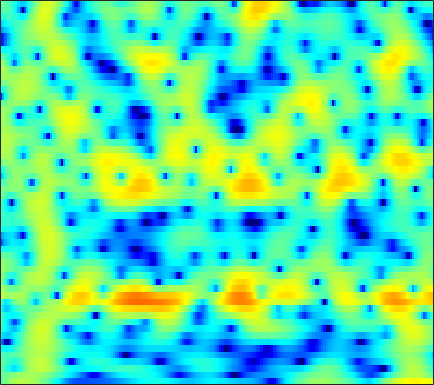

Source data for this figure (header and first rows):
-2.2579, -1.4205, -0.47148, 0.31214, 0.80569, 1.3515, 1.7804, 2.0311, 2.2778, 2.4288, 2.4864, 2.4704, 2.3759, 2.1961, 2.0077, 1.6872, 1.286, 0.93283, 0.39391, -0.22475, -0.92523, -1.5112, -2.3603, -3.2971
-1.784, -1.456, -1.041, -0.6528, -0.3782, -0.03114, 0.2973, 0.5314, 0.8261, 1.096, 1.332, 1.482, 1.637, 1.732, 1.76, 1.734, 1.634, 1.506, 1.266, 0.9477, 0.5512, 0.2054, -0.3185, -0.9092
-1.821, -2.381, -3.351, -4.589, -5.664, -7.072, -7.787, -7.393, -5.832, -3.905, -2.12, -0.9652, 0.3171, 1.326, 1.922, 2.524, 2.924, 3.102, 3.189, 3.113, 2.886, 2.622, 2.152, 1.556
-1.509, -1.894, -2.532, -3.283, -3.871, -4.541, -4.827, -4.646, -3.874, -2.717, -1.449, -0.5391, 0.5497, 1.461, 2.023, 2.609, 3.013, 3.198, 3.289, 3.204, 2.942, 2.628, 2.05, 1.279
-2.915, -2.907, -2.876, -2.796, -2.691, -2.475, -2.162, -1.86, -1.381, -0.8301, -0.2397, 0.2068, 0.7786, 1.296, 1.632, 1.999, 2.259, 2.379, 2.431, 2.356, 2.151, 1.911, 1.478, 0.92
-6.41, -6.622, -6.702, -6.465, -6.069, -5.302, -4.366, -3.615, -2.61, -1.642, -0.7398, -0.1172, 0.6308, 1.275, 1.684, 2.126, 2.446, 2.605, 2.707, 2.689, 2.552, 2.372, 2.036, 1.599
-11.98, -15, -22.34, -24.6, -17.14, -11.79, -8.39, -6.463, -4.394, -2.713, -1.315, -0.4191, 0.6045, 1.456, 1.989, 2.562, 2.98, 3.191, 3.335, 3.326, 3.169, 2.953, 2.544, 2.006
-7.024, -7.84, -8.634, -8.845, -8.566, -7.734, -6.587, -5.614, -4.259, -2.888, -1.56, -0.624, 0.5112, 1.498, 2.128, 2.818, 3.328, 3.59, 3.771, 3.754, 3.534, 3.229, 2.629, 1.802
-3.789, -4.649, -5.89, -7.206, -8.179, -9.246, -9.589, -9.067, -7.459, -5.414, -3.39, -2.009, -0.3765, 1.001, 1.865, 2.796, 3.485, 3.852, 4.149, 4.215, 4.051, 3.768, 3.161, 2.255
-3.115, -4.15, -5.792, -7.838, -9.74, -12.85, -15.75, -15.21, -11.47, -7.885, -5.088, -3.417, -1.6, -0.1407, 0.7627, 1.755, 2.518, 2.953, 3.363, 3.583, 3.626, 3.542, 3.275, 2.821
-3.386, -4.185, -5.146, -5.934, -6.376, -6.654, -6.532, -6.183, -5.478, -4.577, -3.568, -2.803, -1.831, -0.9866, -0.4409, 0.2048, 0.7789, 1.161, 1.603, 1.963, 2.228, 2.367, 2.479, 2.517
-5.464, -7.254, -8.893, -8.773, -7.804, -6.293, -4.941, -4.076, -3.104, -2.395, -1.946, -1.747, -1.601, -1.56, -1.559, -1.511, -1.305, -0.9994, -0.4507, 0.2062, 0.8465, 1.263, 1.724, 2.106
-2.465, -4.878, -7.333, -6.684, -4.9, -2.629, -0.9785, -0.156, 0.5405, 0.868, 0.763, 0.346, -0.7416, -2.53, -4.416, -7.821, -9.963, -8.048, -4.534, -2.01, -0.4103, 0.3474, 0.8738, 0.9989
3.135, 2.439, 1.795, 1.439, 1.326, 1.397, 1.646, 1.847, 1.985, 1.94, 1.721, 1.365, 0.5119, -0.7504, -1.901, -3.384, -4.048, -3.68, -2.521, -1.444, -0.9539, -1.016, -1.749, -3.575
2.276, 1.421, 0.2926, -0.6438, -1.134, -1.439, -1.286, -0.9125, -0.2807, 0.2668, 0.6654, 0.8914, 1.07, 1.038, 0.948, 0.8615, 0.7762, 0.7346, 0.6558, 0.5575, 0.2925, -0.08519, -0.7815, -1.616
0.6289, -1.011, -3.926, -8.055, -12.4, -14.42, -8.976, -6.02, -3.298, -1.377, -0.03828, 0.6834, 1.429, 1.987, 2.289, 2.55, 2.694, 2.732, 2.683, 2.488, 2.192, 1.873, 1.296, 0.6039
0.8716, -0.2485, -1.992, -3.804, -4.831, -5.33, -4.673, -3.709, -2.443, -1.333, -0.3452, 0.2895, 0.9799, 1.594, 2.011, 2.454, 2.801, 2.983, 3.112, 3.054, 2.811, 2.516, 1.903, 0.994
1.358, 0.9045, 0.2233, -0.4628, -0.8813, -1.324, -1.694, -1.872, -1.979, -2.066, -2.057, -1.898, -1.504, -0.9298, -0.3772, 0.4287, 1.223, 1.73, 2.271, 2.618, 2.696, 2.602, 2.263, 1.63
0.7838, 0.5588, 0.2303, -0.1984, -0.6072, -1.22, -1.972, -2.71, -3.911, -5.428, -7.39, -8.887, -9.515, -7.636, -5.612, -3.053, -0.9941, 0.2331, 1.484, 2.376, 2.949, 3.16, 3.208, 3.01
-1.639, -1.671, -1.733, -1.884, -2.12, -2.576, -3.197, -3.881, -5.133, -6.78, -9.068, -11.05, -12.07, -9.616, -7.007, -3.949, -1.571, -0.1472, 1.354, 2.441, 3.211, 3.588, 3.828, 3.82
-6.664, -6.211, -5.654, -5.201, -4.939, -4.835, -4.92, -5.048, -5.344, -5.609, -5.674, -5.574, -5.066, -4.091, -3.17, -1.772, -0.3827, 0.5835, 1.729, 2.655, 3.322, 3.673, 3.93, 3.937
-15.43, -12.4, -9.823, -8.323, -7.609, -7.152, -7.187, -7.334, -7.602, -7.788, -7.444, -6.787, -5.556, -4.021, -2.811, -1.268, 0.129, 1.07, 2.119, 2.962, 3.57, 3.866, 4.071, 4.045
-11.12, -10.02, -8.767, -7.854, -7.608, -7.712, -8.482, -9.67, -12.22, -16.97, -20.65, -15.18, -9.387, -5.635, -3.503, -1.28, 0.4542, 1.504, 2.612, 3.409, 3.951, 4.184, 4.275, 4.145
-5.823, -5.635, -5.438, -5.331, -5.371, -5.669, -6.182, -6.803, -7.799, -8.572, -8.458, -7.404, -5.359, -3.159, -1.666, 0.03759, 1.434, 2.263, 3.128, 3.724, 4.043, 4.128, 4.019, 3.666
-3.899, -3.853, -3.788, -3.809, -3.783, -3.803, -3.78, -3.702, -3.555, -3.197, -2.66, -2.094, -1.18, -0.1951, 0.5491, 1.477, 2.286, 2.774, 3.247, 3.529, 3.573, 3.463, 3.117, 2.518
-3.516, -3.676, -3.882, -4.058, -4.109, -3.985, -3.698, -3.318, -2.671, -1.94, -1.112, -0.5047, 0.3244, 1.103, 1.635, 2.267, 2.75, 3.028, 3.245, 3.268, 3.11, 2.843, 2.311, 1.565
-3.621, -4.319, -5.499, -6.681, -7.447, -7.638, -6.687, -5.581, -3.886, -2.308, -0.9415, -0.03423, 0.9678, 1.819, 2.347, 2.903, 3.289, 3.464, 3.551, 3.43, 3.113, 2.733, 2.03, 1.132
-2.892, -4.059, -6.373, -10.13, -15.11, -24.64, -12.47, -8.133, -4.629, -2.22, -0.5162, 0.4793, 1.542, 2.343, 2.83, 3.328, 3.701, 3.863, 3.916, 3.782, 3.38, 2.916, 2.019, 0.7857
-0.9407, -1.465, -2.385, -3.259, -3.771, -3.951, -3.357, -2.618, -1.475, -0.5144, 0.2817, 0.6946, 1.167, 1.524, 1.795, 2.193, 2.636, 2.955, 3.261, 3.396, 3.228, 2.889, 2.087, 0.7891
-0.5037, -0.4861, -0.3615, -0.2658, -0.1425, 0.0006804, 0.2214, 0.3109, 0.3784, 0.2102, -0.2228, -0.7679, -1.803, -2.857, -3.299, -2.85, -1.512, -0.3226, 1.085, 2.034, 2.597, 2.702, 2.511, 1.925
-3.604, -2.803, -1.655, -0.6806, -0.09328, 0.5329, 0.8309, 0.9236, 0.6935, 0.1576, -0.9443, -2.162, -4.82, -9.414, -15.82, -13.27, -6.229, -3.19, -0.5852, 1.086, 2.081, 2.514, 2.732, 2.663
-10.84, -7.243, -4.183, -2.137, -1.06, -0.0826, 0.4799, 0.6888, 0.6972, 0.4367, -0.0855, -0.5939, -1.367, -2.046, -2.274, -1.972, -1.168, -0.3344, 0.6834, 1.522, 2.02, 2.227, 2.245, 2.031
-5.88, -4.503, -2.703, -1.396, -0.5826, 0.03781, 0.4504, 0.5453, 0.6042, 0.5022, 0.4074, 0.3393, 0.3737, 0.4831, 0.6552, 0.9989, 1.416, 1.719, 2.075, 2.256, 2.247, 2.063, 1.571, 0.7377
-0.8011, -0.2633, 0.2799, 0.6623, 0.7847, 0.7167, 0.4017, -0.02523, -0.6495, -1.255, -1.448, -1.335, -0.7568, 0.05824, 0.6938, 1.448, 2.118, 2.446, 2.761, 2.804, 2.643, 2.285, 1.521, 0.2981
1.696, 1.948, 2.047, 1.932, 1.559, 0.831, -0.4922, -1.847, -4.587, -8.561, -12.47, -10.36, -5.975, -2.838, -1.196, 0.3594, 1.371, 1.906, 2.295, 2.461, 2.342, 2.129, 1.645, 0.9511
2.339, 2.457, 2.48, 2.203, 1.825, 0.9897, -0.2492, -1.414, -3.449, -5.609, -6.908, -6.517, -4.699, -2.87, -1.756, -0.6484, 0.02533, 0.3268, 0.4756, 0.4451, 0.2805, 0.1817, 0.06233, 0.02503
2.254, 2.462, 2.553, 2.417, 2.219, 1.739, 1.152, 0.6156, -0.09216, -0.687, -1.1, -1.178, -1.154, -0.9872, -0.883, -0.8761, -1.069, -1.433, -2.111, -3.093, -4.021, -4.536, -4.492, -3.633
1.861, 2.209, 2.398, 2.408, 2.266, 1.99, 1.623, 1.29, 0.9066, 0.5317, 0.2414, 0.07188, -0.1333, -0.353, -0.5821, -1.054, -1.786, -2.594, -4.156, -6.637, -10.88, -17.59, -20.64, -9.811
1.377, 1.643, 1.758, 1.595, 1.302, 0.7993, 0.1775, -0.2419, -0.7304, -1.048, -1.148, -1.196, -1.161, -1.204, -1.305, -1.556, -2.034, -2.47, -3.322, -4.293, -5.258, -5.692, -5.342, -3.959
1.431, 1.374, 1.062, 0.3645, -0.3987, -1.73, -3.448, -4.739, -6.18, -6.393, -5.542, -4.748, -3.794, -3.174, -2.913, -2.759, -2.797, -2.796, -2.849, -2.69, -2.354, -1.948, -1.192, -0.2457
1.919, 1.639, 1.007, -0.01774, -1.073, -3.088, -6.233, -9.756, -19.13, -16.98, -9.933, -7.266, -5.376, -4.49, -4.331, -4.611, -5.096, -5.483, -5.361, -4.52, -3.147, -2.003, -0.5439, 0.7943
1.689, 1.462, 1.064, 0.5746, 0.1016, -0.8289, -1.897, -2.72, -3.599, -3.802, -3.453, -3.169, -2.957, -3.289, -3.991, -5.806, -9.156, -14.01, -22.75, -11.1, -5.731, -3.232, -0.8359, 0.8459
-1.703, -1.515, -0.8819, -0.1735, 0.2429, 0.6414, 0.8753, 0.9054, 0.9273, 0.9124, 0.7971, 0.6548, 0.3123, -0.3075, -0.9722, -2.111, -3.529, -4.453, -4.818, -3.973, -2.512, -1.363, -0.09677, 0.8521
-16.07, -10.2, -5.318, -2.469, -0.9914, 0.4331, 1.347, 1.836, 2.276, 2.489, 2.54, 2.495, 2.276, 1.934, 1.594, 1.08, 0.563, 0.2331, -0.07687, -0.2202, -0.2078, -0.1562, -0.1096, -0.1268
-6.191, -5.277, -3.45, -1.716, -0.6061, 0.5618, 1.443, 1.964, 2.439, 2.742, 2.907, 2.923, 2.832, 2.625, 2.392, 1.984, 1.522, 1.138, 0.5454, -0.06767, -0.7087, -1.233, -1.904, -2.558
-0.7785, -0.5908, -0.178, 0.3529, 0.7294, 1.241, 1.718, 2.002, 2.334, 2.594, 2.745, 2.78, 2.747, 2.576, 2.369, 1.973, 1.416, 0.8803, 0.00944, -1.084, -2.462, -3.665, -5.439, -7.114
1.592, 1.507, 1.372, 1.266, 1.228, 1.229, 1.307, 1.428, 1.679, 1.947, 2.178, 2.319, 2.394, 2.33, 2.184, 1.855, 1.333, 0.7942, -0.1034, -1.358, -3.124, -4.914, -8.454, -15.03
2.457, 2.005, 1.256, 0.3466, -0.3271, -1.141, -1.579, -1.461, -0.9071, -0.1192, 0.6512, 1.094, 1.445, 1.562, 1.496, 1.257, 0.9238, 0.6493, 0.192, -0.3711, -1.07, -1.728, -2.719, -3.551
1.572, 0.7922, -0.6296, -2.661, -4.737, -8.91, -14.27, -12.45, -7.292, -3.962, -1.952, -1.08, -0.5402, -0.5835, -0.9189, -1.621, -2.21, -2.271, -1.882, -1.071, -0.1841, 0.3807, 0.9894, 1.493
-1.022, -1.712, -2.846, -4.195, -5.411, -7.293, -8.467, -8.009, -6.126, -4.202, -2.867, -2.329, -2.235, -3.006, -4.271, -7.38, -13.84, -19.23, -9.591, -4.345, -1.278, 0.3162, 1.846, 2.921
-6.037, -6.346, -6.297, -6.036, -5.813, -5.381, -4.839, -4.307, -3.554, -2.806, -2.225, -1.958, -1.958, -2.39, -3, -4.122, -5.047, -5.034, -3.831, -1.938, -0.1267, 1.03, 2.243, 3.122
-17.75, -16.76, -13.13, -10.15, -8.403, -6.526, -5.063, -4.176, -3.154, -2.31, -1.636, -1.255, -0.9004, -0.6874, -0.6007, -0.4892, -0.3124, -0.07896, 0.4036, 1.021, 1.676, 2.124, 2.622, 2.967
-17.93, -17.14, -13.86, -10.76, -8.844, -6.811, -5.177, -4.153, -3.001, -2.049, -1.249, -0.7397, -0.132, 0.388, 0.7349, 1.163, 1.544, 1.809, 2.15, 2.44, 2.655, 2.743, 2.753, 2.616
-11.57, -10.65, -9.286, -7.843, -6.816, -5.519, -4.38, -3.621, -2.727, -1.914, -1.152, -0.586, 0.1372, 0.8293, 1.325, 1.923, 2.45, 2.779, 3.1, 3.277, 3.286, 3.176, 2.842, 2.284
-8.709, -7.554, -6.367, -5.398, -4.786, -4.167, -3.71, -3.455, -3.116, -2.703, -2.121, -1.547, -0.639, 0.3744, 1.129, 2.062, 2.865, 3.349, 3.806, 4.032, 4, 3.793, 3.242, 2.345
-5.198, -4.47, -3.797, -3.43, -3.364, -3.588, -4.151, -4.781, -5.825, -6.755, -6.782, -5.925, -3.945, -1.81, -0.3476, 1.32, 2.642, 3.419, 4.176, 4.605, 4.7, 4.534, 3.99, 3.035
-2.443, -2.24, -2.164, -2.409, -2.842, -3.746, -5.173, -6.702, -9.798, -15.55, -26.72, -15.54, -8.684, -4.688, -2.486, -0.1926, 1.566, 2.604, 3.65, 4.33, 4.657, 4.668, 4.362, 3.683
-1.318, -1.385, -1.662, -2.197, -2.777, -3.78, -5.06, -6.13, -7.63, -8.816, -9.123, -8.604, -7.04, -5.054, -3.542, -1.601, 0.1049, 1.2, 2.425, 3.343, 3.938, 4.177, 4.2, 3.896
